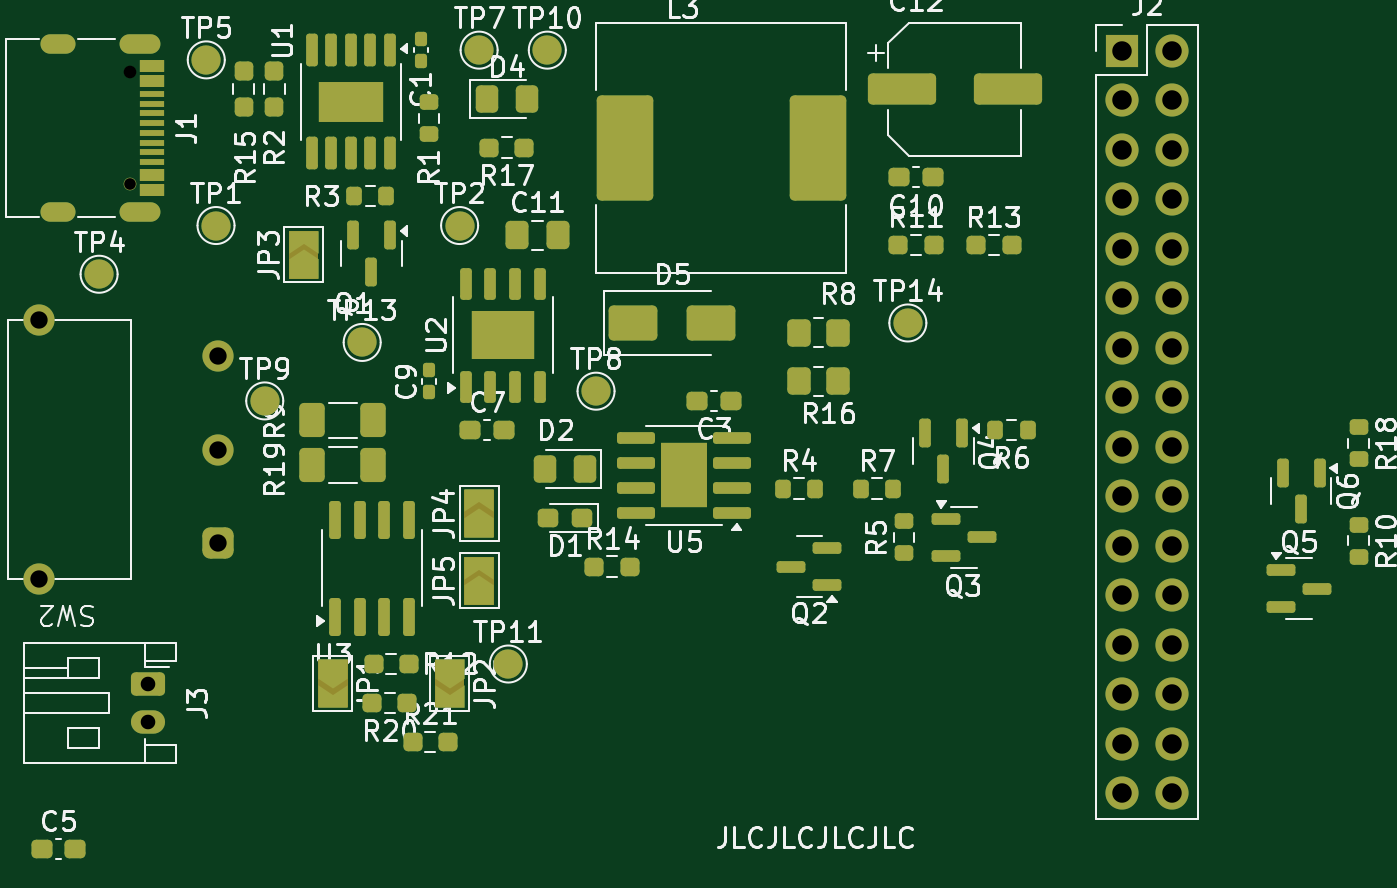
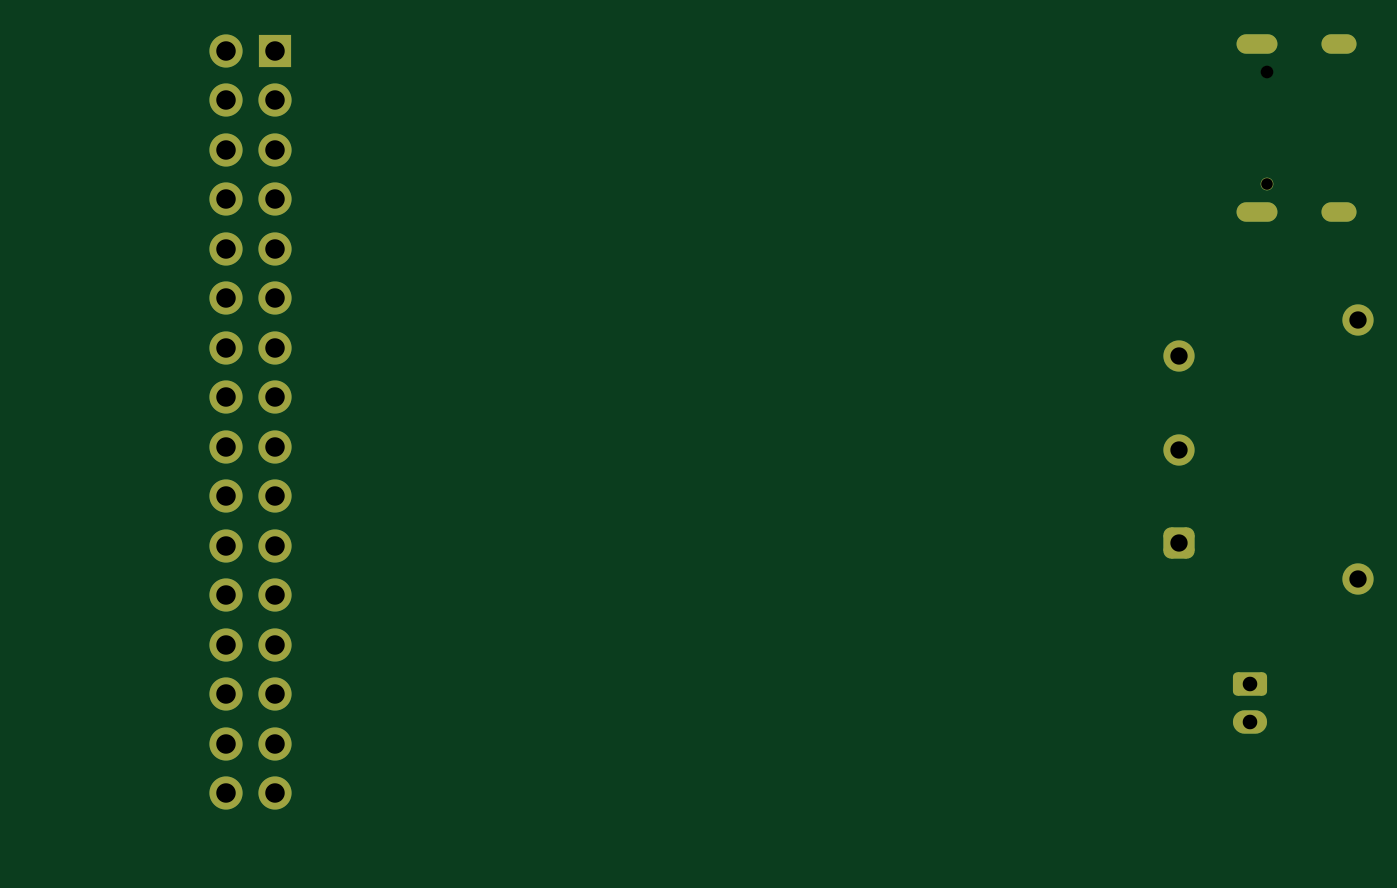
Circuit board: 9 layer files. Board 67.7 x 41.6 mm.
- bottom_copper: shaun-proj-CuBottom.gbr (4484 bytes)
- top_copper: shaun-proj-CuTop.gbr (19435 bytes)
- outline: shaun-proj-EdgeCuts.gbr (426 bytes)
- bottom_mask: shaun-proj-MaskBottom.gbr (2669 bytes)
- top_mask: shaun-proj-MaskTop.gbr (12366 bytes)
- drill: shaun-proj-NPTH.drl (425 bytes)
- drill: shaun-proj-PTH.drl (1329 bytes)
- bottom_silk: shaun-proj-SilkBottom.gbr (2679 bytes)
- top_silk: shaun-proj-SilkTop.gbr (113573 bytes)

=== bottom_copper: shaun-proj-CuBottom.gbr ===
%TF.GenerationSoftware,KiCad,Pcbnew,9.0.0*%
%TF.CreationDate,2025-03-25T19:31:46+02:00*%
%TF.ProjectId,shaun-proj,73686175-6e2d-4707-926f-6a2e6b696361,rev?*%
%TF.SameCoordinates,Original*%
%TF.FileFunction,Copper,L2,Bot*%
%TF.FilePolarity,Positive*%
%FSLAX46Y46*%
G04 Gerber Fmt 4.6, Leading zero omitted, Abs format (unit mm)*
G04 Created by KiCad (PCBNEW 9.0.0) date 2025-03-25 19:31:46*
%MOMM*%
%LPD*%
G01*
G04 APERTURE LIST*
G04 Aperture macros list*
%AMRoundRect*
0 Rectangle with rounded corners*
0 $1 Rounding radius*
0 $2 $3 $4 $5 $6 $7 $8 $9 X,Y pos of 4 corners*
0 Add a 4 corners polygon primitive as box body*
4,1,4,$2,$3,$4,$5,$6,$7,$8,$9,$2,$3,0*
0 Add four circle primitives for the rounded corners*
1,1,$1+$1,$2,$3*
1,1,$1+$1,$4,$5*
1,1,$1+$1,$6,$7*
1,1,$1+$1,$8,$9*
0 Add four rect primitives between the rounded corners*
20,1,$1+$1,$2,$3,$4,$5,0*
20,1,$1+$1,$4,$5,$6,$7,0*
20,1,$1+$1,$6,$7,$8,$9,0*
20,1,$1+$1,$8,$9,$2,$3,0*%
G04 Aperture macros list end*
%TA.AperFunction,ComponentPad*%
%ADD10RoundRect,0.250000X-0.625000X0.350000X-0.625000X-0.350000X0.625000X-0.350000X0.625000X0.350000X0*%
%TD*%
%TA.AperFunction,ComponentPad*%
%ADD11O,1.750000X1.200000*%
%TD*%
%TA.AperFunction,ComponentPad*%
%ADD12C,1.600000*%
%TD*%
%TA.AperFunction,ComponentPad*%
%ADD13RoundRect,0.400000X-0.400000X-0.400000X0.400000X-0.400000X0.400000X0.400000X-0.400000X0.400000X0*%
%TD*%
%TA.AperFunction,ComponentPad*%
%ADD14R,1.700000X1.700000*%
%TD*%
%TA.AperFunction,ComponentPad*%
%ADD15O,1.700000X1.700000*%
%TD*%
%TA.AperFunction,WasherPad*%
%ADD16C,0.650000*%
%TD*%
%TA.AperFunction,HeatsinkPad*%
%ADD17O,2.100000X1.000000*%
%TD*%
%TA.AperFunction,HeatsinkPad*%
%ADD18O,1.800000X1.000000*%
%TD*%
G04 APERTURE END LIST*
D10*
%TO.P,J3,1,Pin_1*%
%TO.N,GND*%
X116500000Y-87500000D03*
D11*
%TO.P,J3,2,Pin_2*%
%TO.N,BATTERY*%
X116500000Y-89500000D03*
%TD*%
D12*
%TO.P,SW2,*%
%TO.N,*%
X110915000Y-82150000D03*
X110915000Y-68850000D03*
D13*
%TO.P,SW2,1,A*%
%TO.N,BATTERY*%
X120115000Y-80300000D03*
D12*
%TO.P,SW2,2,B*%
%TO.N,BATTERY_POWER*%
X120115000Y-75500000D03*
%TO.P,SW2,3,C*%
%TO.N,GND*%
X120115000Y-70700000D03*
%TD*%
D14*
%TO.P,J2,1,Pin_1*%
%TO.N,MOTOR2_B_OUT*%
X166500000Y-55020000D03*
D15*
%TO.P,J2,2,Pin_2*%
%TO.N,MOTOR2_A_OUT*%
X169040000Y-55020000D03*
%TO.P,J2,3,Pin_3*%
%TO.N,MOTOR4_A_OUT*%
X166500000Y-57560000D03*
%TO.P,J2,4,Pin_4*%
%TO.N,MOTOR2_CTRL1*%
X169040000Y-57560000D03*
%TO.P,J2,5,Pin_5*%
%TO.N,MOTOR3_B_OUT*%
X166500000Y-60100000D03*
%TO.P,J2,6,Pin_6*%
%TO.N,MOTOR2_CTRL2*%
X169040000Y-60100000D03*
%TO.P,J2,7,Pin_7*%
%TO.N,CTRL_EXT_LOAD2*%
X166500000Y-62640000D03*
%TO.P,J2,8,Pin_8*%
%TO.N,MOTOR4_CTRL1*%
X169040000Y-62640000D03*
%TO.P,J2,9,Pin_9*%
%TO.N,unconnected-(J2-Pin_9-Pad9)*%
X166500000Y-65180000D03*
%TO.P,J2,10,Pin_10*%
%TO.N,MOTOR4_CTRL2*%
X169040000Y-65180000D03*
%TO.P,J2,11,Pin_11*%
%TO.N,EXT_LOAD2_OUT*%
X166500000Y-67720000D03*
%TO.P,J2,12,Pin_12*%
%TO.N,unconnected-(J2-Pin_12-Pad12)*%
X169040000Y-67720000D03*
%TO.P,J2,13,Pin_13*%
%TO.N,FAST_CHARGE_CTRL*%
X166500000Y-70260000D03*
%TO.P,J2,14,Pin_14*%
%TO.N,BATTERY*%
X169040000Y-70260000D03*
%TO.P,J2,15,Pin_15*%
%TO.N,unconnected-(J2-Pin_15-Pad15)*%
X166500000Y-72800000D03*
%TO.P,J2,16,Pin_16*%
%TO.N,I2C1_SCL*%
X169040000Y-72800000D03*
%TO.P,J2,17,Pin_17*%
%TO.N,I2C1_SDA*%
X166500000Y-75340000D03*
%TO.P,J2,18,Pin_18*%
%TO.N,3V3_OUT*%
X169040000Y-75340000D03*
%TO.P,J2,19,Pin_19*%
%TO.N,GND*%
X166500000Y-77880000D03*
%TO.P,J2,20,Pin_20*%
%TO.N,5V_OUT*%
X169040000Y-77880000D03*
%TO.P,J2,21,Pin_21*%
%TO.N,EXT_LOAD1_OUT*%
X166500000Y-80420000D03*
%TO.P,J2,22,Pin_22*%
%TO.N,HV*%
X169040000Y-80420000D03*
%TO.P,J2,23,Pin_23*%
%TO.N,GND*%
X166500000Y-82960000D03*
%TO.P,J2,24,Pin_24*%
%TO.N,MOTOR3_CTRL1*%
X169040000Y-82960000D03*
%TO.P,J2,25,Pin_25*%
%TO.N,CTRL_EXT_LOAD1*%
X166500000Y-85500000D03*
%TO.P,J2,26,Pin_26*%
%TO.N,MOTOR3_CTRL2*%
X169040000Y-85500000D03*
%TO.P,J2,27,Pin_27*%
%TO.N,MOTOR3_A_OUT*%
X166500000Y-88040000D03*
%TO.P,J2,28,Pin_28*%
%TO.N,MOTOR1_CTRL1*%
X169040000Y-88040000D03*
%TO.P,J2,29,Pin_29*%
%TO.N,MOTOR3_B_OUT*%
X166500000Y-90580000D03*
%TO.P,J2,30,Pin_30*%
%TO.N,MOTOR1_CTRL2*%
X169040000Y-90580000D03*
%TO.P,J2,31,Pin_31*%
%TO.N,MOTOR1_B_OUT*%
X166500000Y-93120000D03*
%TO.P,J2,32,Pin_32*%
%TO.N,MOTOR1_A_OUT*%
X169040000Y-93120000D03*
%TD*%
D16*
%TO.P,J1,*%
%TO.N,*%
X115595000Y-61890000D03*
D17*
%TO.P,J1,S1,SHIELD*%
%TO.N,GND*%
X116115000Y-54680000D03*
D18*
X111915000Y-54680000D03*
D17*
X116115000Y-63320000D03*
D18*
X111915000Y-63320000D03*
%TD*%
M02*

=== top_copper: shaun-proj-CuTop.gbr (19435 bytes, source omitted) ===
=== outline: shaun-proj-EdgeCuts.gbr ===
%TF.GenerationSoftware,KiCad,Pcbnew,9.0.0*%
%TF.CreationDate,2025-03-25T19:31:46+02:00*%
%TF.ProjectId,shaun-proj,73686175-6e2d-4707-926f-6a2e6b696361,rev?*%
%TF.SameCoordinates,Original*%
%TF.FileFunction,Profile,NP*%
%FSLAX46Y46*%
G04 Gerber Fmt 4.6, Leading zero omitted, Abs format (unit mm)*
G04 Created by KiCad (PCBNEW 9.0.0) date 2025-03-25 19:31:46*
%MOMM*%
%LPD*%
G01*
G04 APERTURE LIST*
G04 APERTURE END LIST*
M02*

=== bottom_mask: shaun-proj-MaskBottom.gbr (2669 bytes, source withheld) ===
=== top_mask: shaun-proj-MaskTop.gbr (12366 bytes, source omitted) ===
=== drill: shaun-proj-NPTH.drl ===
M48
; DRILL file {KiCad 9.0.0} date 2025-03-25T19:31:46+0200
; FORMAT={-:-/ absolute / inch / decimal}
; #@! TF.CreationDate,2025-03-25T19:31:46+02:00
; #@! TF.GenerationSoftware,Kicad,Pcbnew,9.0.0
; #@! TF.FileFunction,NonPlated,1,2,NPTH
FMAT,2
INCH
; #@! TA.AperFunction,NonPlated,NPTH,ComponentDrill
T1C0.0236
; #@! TA.AperFunction,NonPlated,NPTH,ComponentDrill
T2C0.0256
%
G90
G05
T1
X4.551Y-2.4366
T2
X4.551Y-2.2091
M30

=== drill: shaun-proj-PTH.drl ===
M48
; DRILL file {KiCad 9.0.0} date 2025-03-25T19:31:46+0200
; FORMAT={-:-/ absolute / inch / decimal}
; #@! TF.CreationDate,2025-03-25T19:31:46+02:00
; #@! TF.GenerationSoftware,Kicad,Pcbnew,9.0.0
; #@! TF.FileFunction,Plated,1,2,PTH
FMAT,2
INCH
; #@! TA.AperFunction,Plated,PTH,ComponentDrill
T1C0.0236
; #@! TA.AperFunction,Plated,PTH,ComponentDrill
T2C0.0295
; #@! TA.AperFunction,Plated,PTH,ComponentDrill
T3C0.0350
; #@! TA.AperFunction,Plated,PTH,ComponentDrill
T4C0.0394
%
G90
G05
T2
X4.5866Y-3.4449
X4.5866Y-3.5236
T3
X4.3667Y-2.7106
X4.3667Y-3.2343
X4.7289Y-2.7835
X4.7289Y-2.9724
X4.7289Y-3.1614
T4
X6.5551Y-2.1661
X6.5551Y-2.2661
X6.5551Y-2.3661
X6.5551Y-2.4661
X6.5551Y-2.5661
X6.5551Y-2.6661
X6.5551Y-2.7661
X6.5551Y-2.8661
X6.5551Y-2.9661
X6.5551Y-3.0661
X6.5551Y-3.1661
X6.5551Y-3.2661
X6.5551Y-3.3661
X6.5551Y-3.4661
X6.5551Y-3.5661
X6.5551Y-3.6661
X6.6551Y-2.1661
X6.6551Y-2.2661
X6.6551Y-2.3661
X6.6551Y-2.4661
X6.6551Y-2.5661
X6.6551Y-2.6661
X6.6551Y-2.7661
X6.6551Y-2.8661
X6.6551Y-2.9661
X6.6551Y-3.0661
X6.6551Y-3.1661
X6.6551Y-3.2661
X6.6551Y-3.3661
X6.6551Y-3.4661
X6.6551Y-3.5661
X6.6551Y-3.6661
T1
G00X4.4219Y-2.1528
M15
G01X4.3904Y-2.1528
M16
G05
G00X4.4219Y-2.4929
M15
G01X4.3904Y-2.4929
M16
G05
G00X4.5931Y-2.1528
M15
G01X4.5498Y-2.1528
M16
G05
G00X4.5931Y-2.4929
M15
G01X4.5498Y-2.4929
M16
G05
M30

=== bottom_silk: shaun-proj-SilkBottom.gbr (2679 bytes, source withheld) ===
=== top_silk: shaun-proj-SilkTop.gbr (113573 bytes, source omitted) ===
